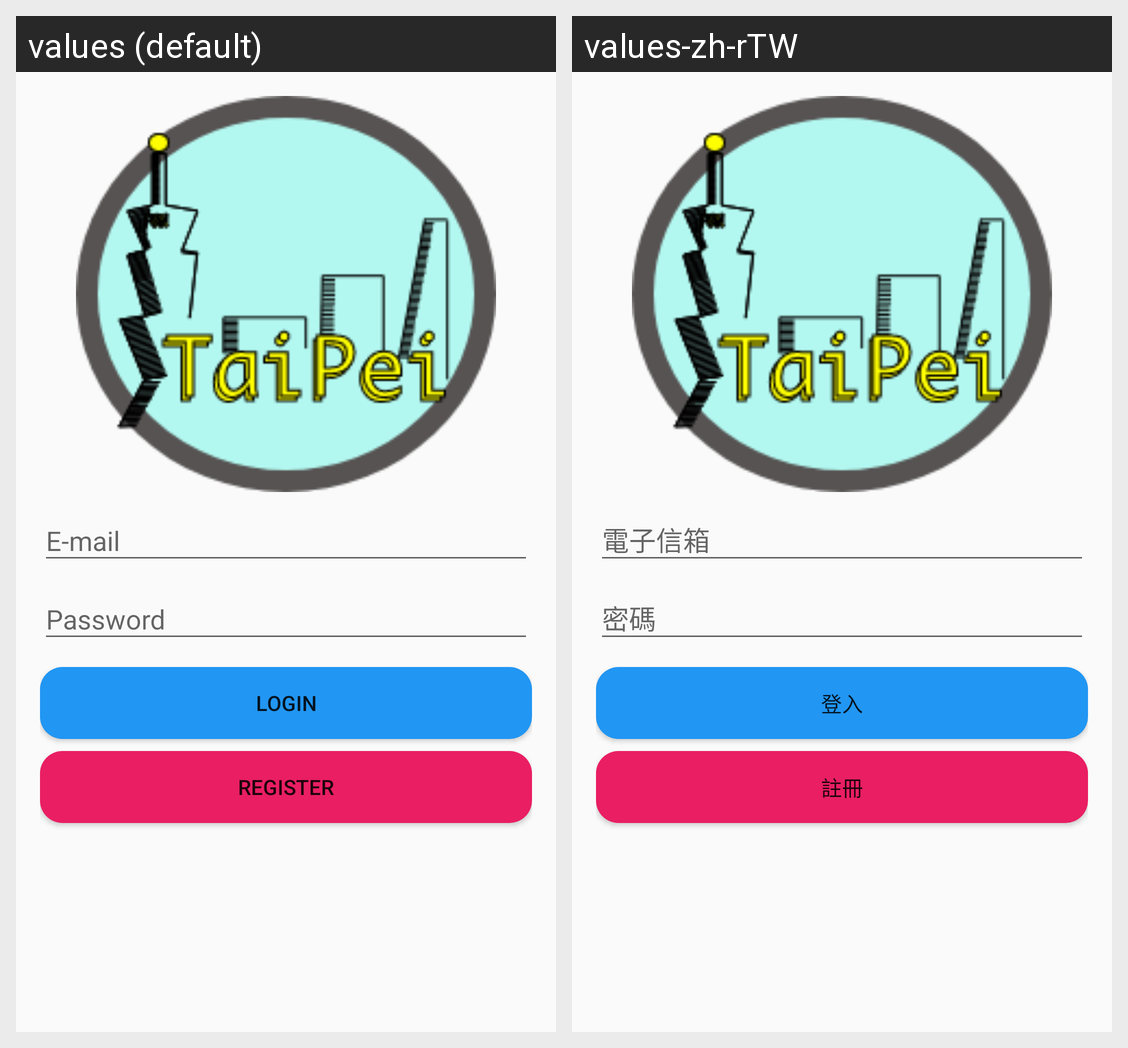

Strings drawn on this Android screen and how each of the app's shown locales translates them:
Android screen res/layout/fragment_login.xml rendered under 2 locales, left to right: values (default), values-zh-rTW. Device: Nexus 5 (rendered at 1080×1920; each locale shown at half size, 540×960, under a caption strip naming it); theme AppTheme.
Strings drawn on this screen, with the default value and each locale's value (text and hints the layout hard-codes, and strings that could not be matched under every locale, appear in the picture but are not listed):

textLogin
  values: Login
  values-zh-rTW: 登入

textRegister
  values: Register
  values-zh-rTW: 註冊
